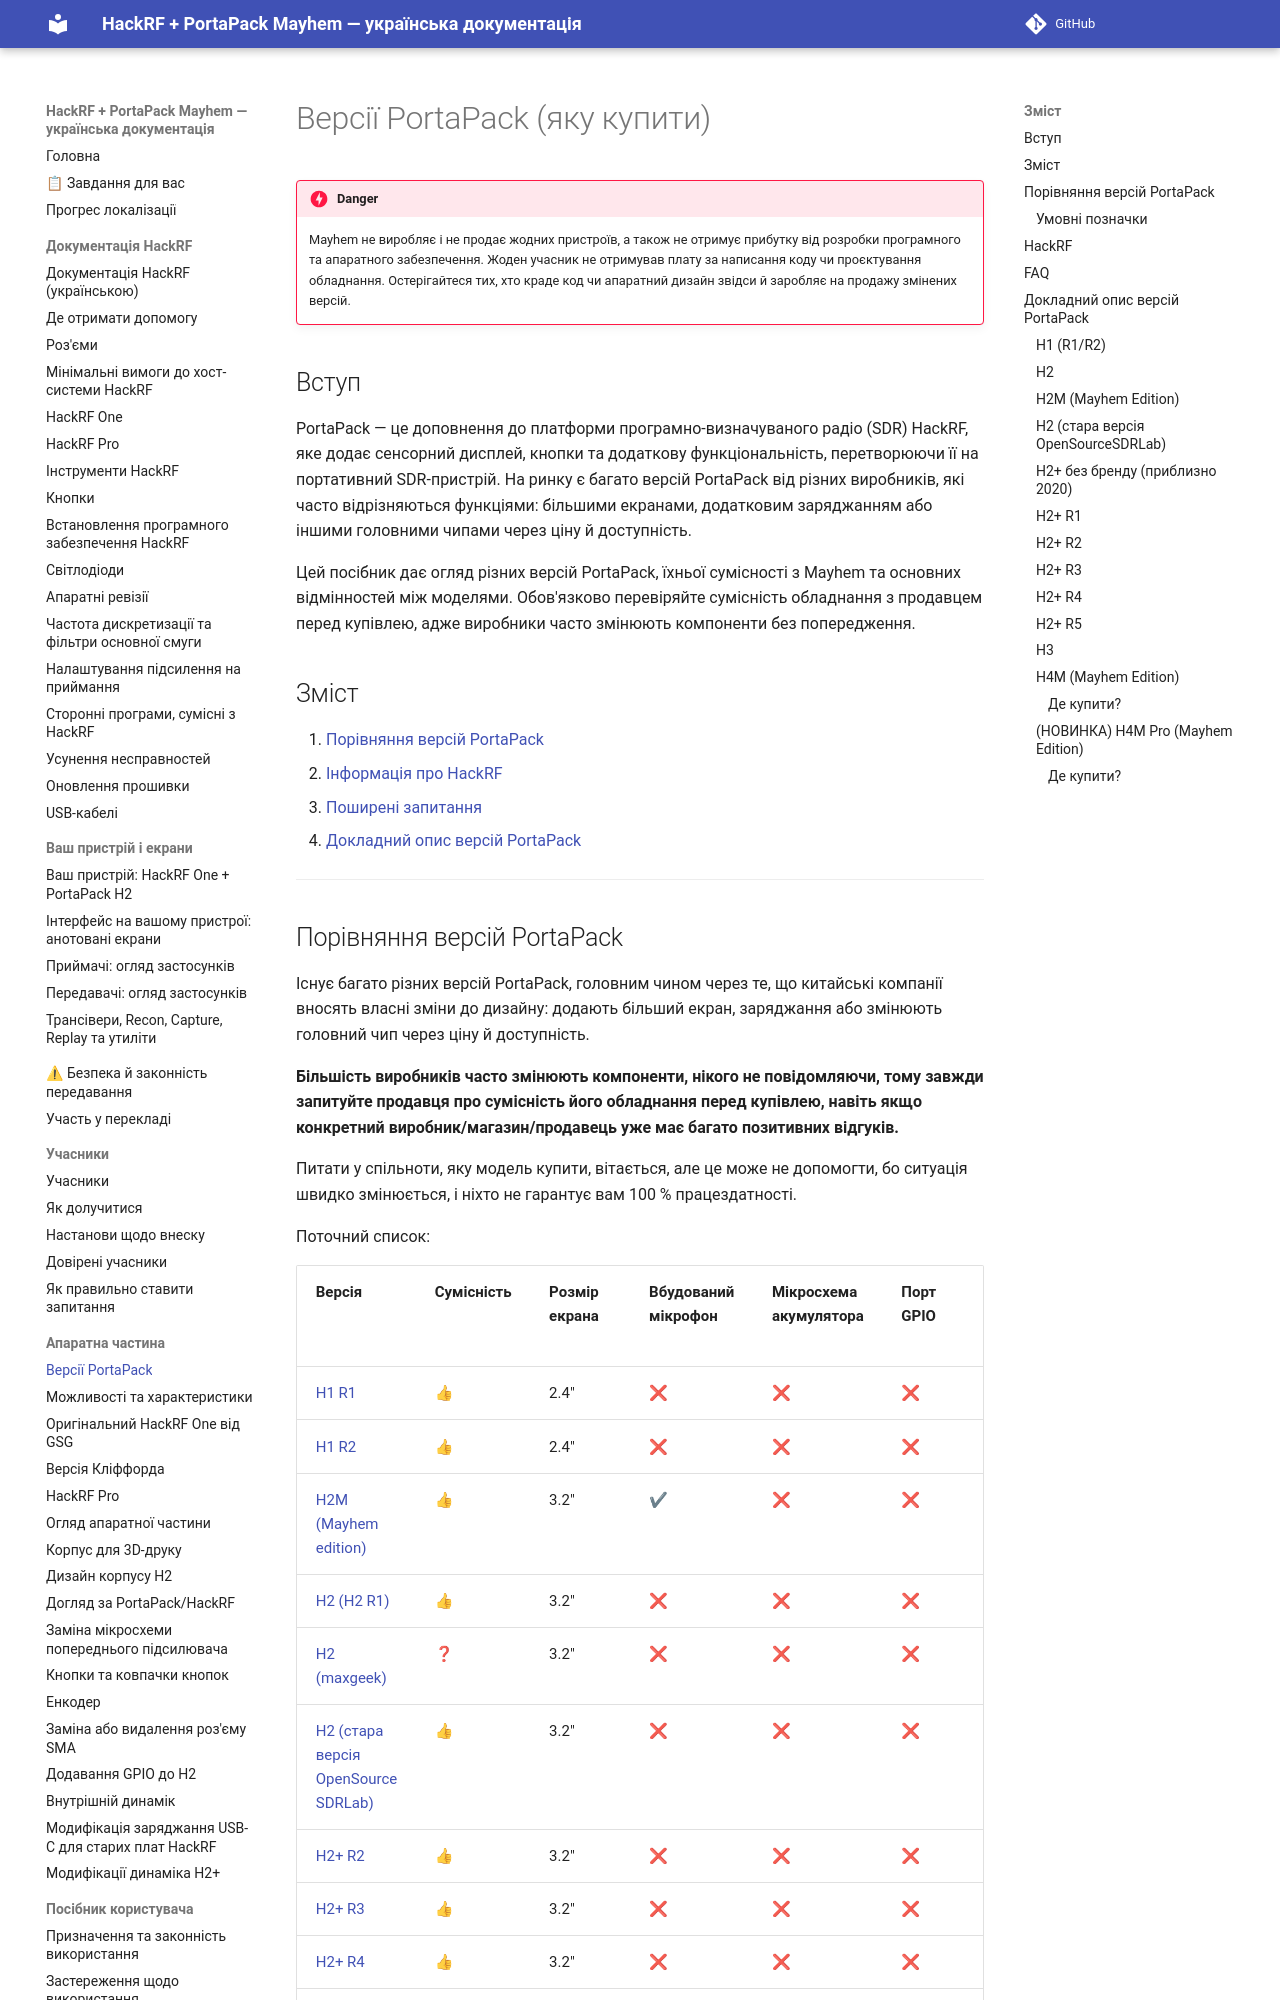

repository: FixerHack/hackrf-portapack-ua · page: portapack-versions/index.html · generator: mkdocs

> [!IMPORTANT]  
Mayhem does not manufacture or sell any devices, nor does it profit from designing the software and hardware. No contributors got paid writing codes or desiging hardware. Please be cautious of those who steal code or steal hardware design from here and profit from it by selling modified versions.

## Introduction

PortaPack is an add-on for the HackRF Software Defined Radio (SDR) platform that adds a touchscreen display, buttons, and additional functionality to transform it into a portable SDR device. There are many versions of PortaPack available on the market, created by different manufacturers, often with varying features such as larger screens, added charging capabilities, or different main chips due to price and availability.

This guide provides an overview of various PortaPack versions, their compatibility with Mayhem, and key differences between models. Please ensure you verify hardware compatibility with the vendor before purchasing, as manufacturers frequently change components without notice.

## Table of Contents

1. [PortaPack Versions Comparison](#portapack-versions-comparison)
2. [HackRF Information](#hackrf)
3. [Frequently Asked Questions](#faq)
4. [Detailed PortaPack Version Descriptions](#detailed-portapack-version-descriptions)


***
